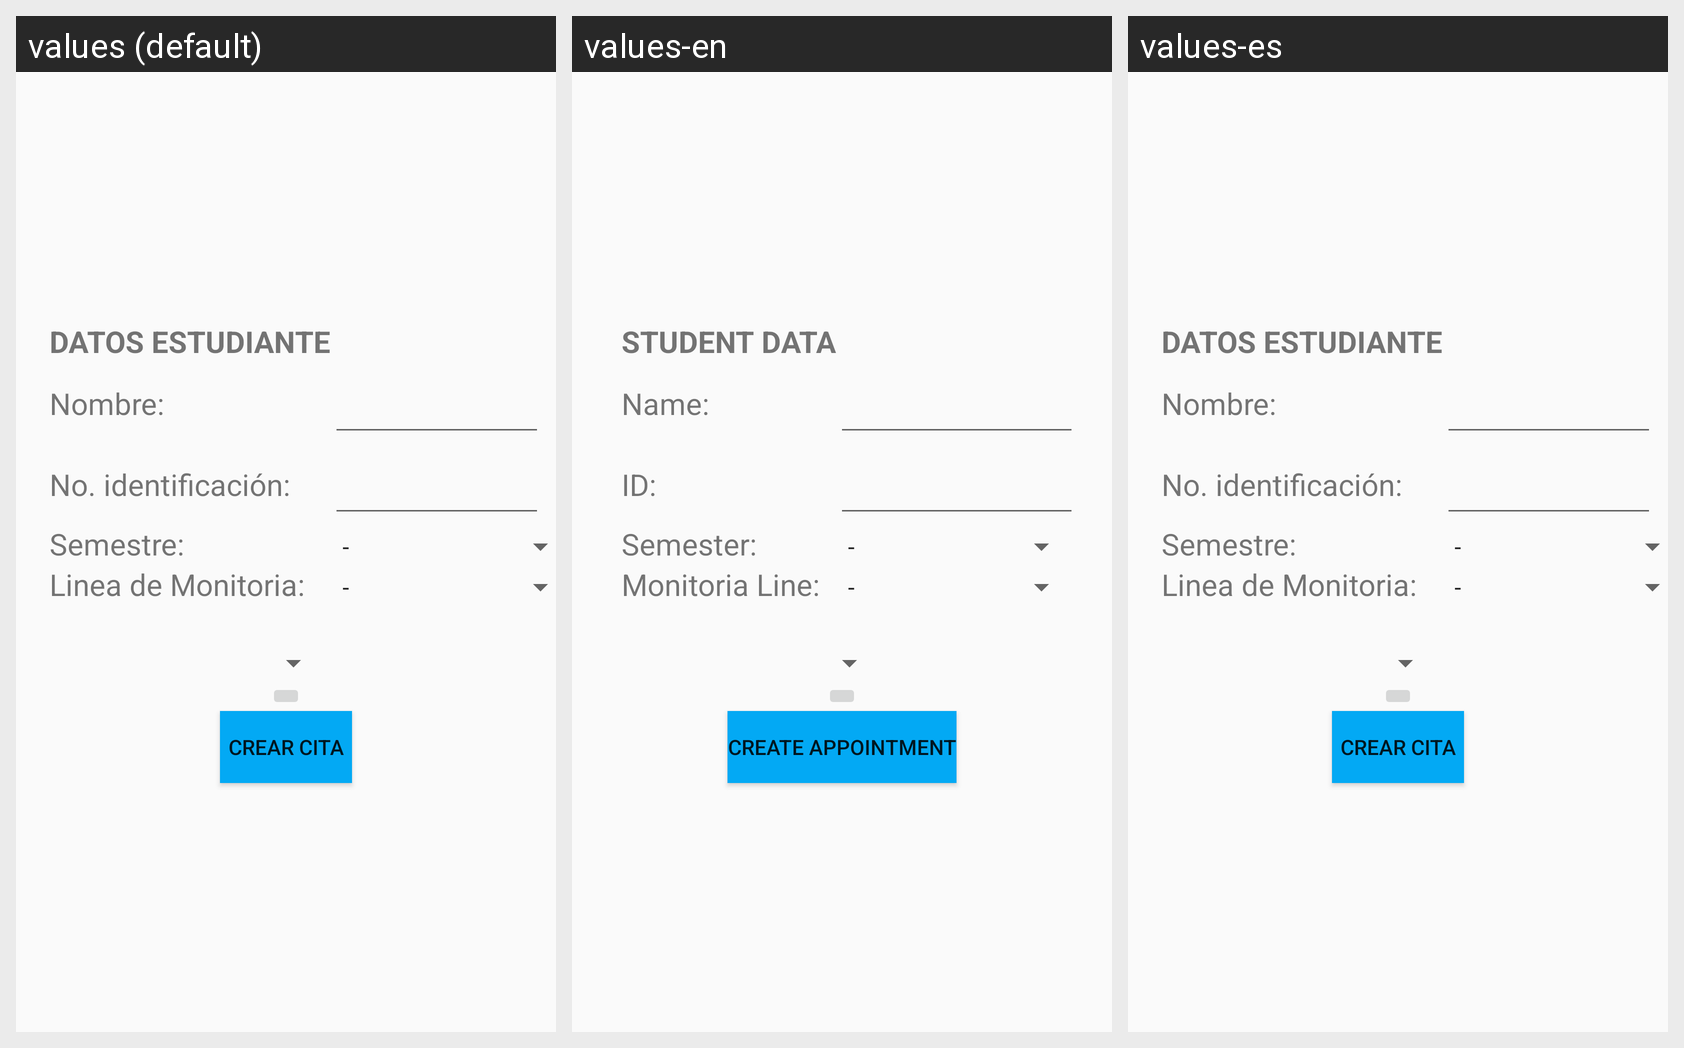

The Android screen above is rendered under several locales of the same app. Produce the string resources it draws, with the default and per-locale values.
Android screen res/layout/fragment_crear_citas.xml rendered under 3 locales, left to right: values (default), values-en, values-es. Device: Nexus 5 (rendered at 1080×1920; each locale shown at half size, 540×960, under a caption strip naming it); theme AppTheme.
Strings drawn on this screen, with the default value and each locale's value (text and hints the layout hard-codes, and strings that could not be matched under every locale, appear in the picture but are not listed):

txt_datos_estudiante
  values: DATOS ESTUDIANTE
  values-en: STUDENT DATA
  values-es: DATOS ESTUDIANTE

txt_nombre
  values: Nombre:
  values-en: Name:
  values-es: Nombre:

txt_no_identificacion
  values: No. identificación:
  values-en: ID:
  values-es: No. identificación:

txt_semestre
  values: Semestre:
  values-en: Semester:
  values-es: Semestre:

txt_lineaMonitoria
  values: Linea de Monitoria:
  values-en: Monitoria Line:
  values-es: Linea de Monitoria:

btn_agregar_cita
  values: CREAR CITA
  values-en: CREATE APPOINTMENT
  values-es: CREAR CITA
